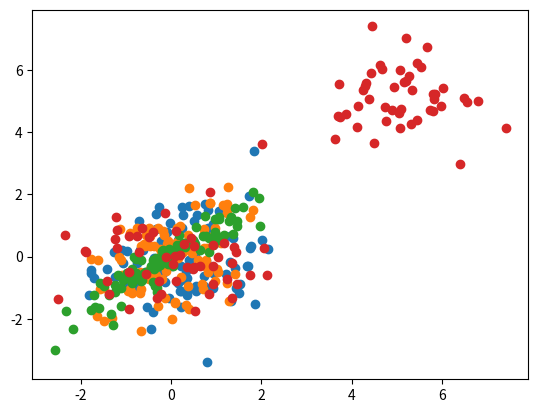

This chart was generated by the following Python code:
from scipy import stats
from matplotlib import pyplot as plt
import numpy as np


def get_2d_normal(loc_x: float, loc_y: float, scale_x: float, scale_y: float, rho: float):
    if rho > 1 or rho < -1:
        return None
    cov_xy = rho * scale_x * scale_y
    disp_x = scale_x * scale_x
    disp_y = scale_y * scale_y
    return stats.multivariate_normal(mean=[loc_x, loc_y],
                                     cov=[[disp_x, cov_xy], [cov_xy, disp_y]])


class Mixed:
    # mixing distributions should be the same dimension
    def __init__(self, distrs, coeffs, dim):
        # normalization
        coeffs = np.array(coeffs)
        coeffs /= sum(coeffs)

        self.distrs = distrs
        self.coeffs = coeffs
        self.n = len(distrs)
        self.dim = dim

    def pdf(self, x):
        val = 0
        for k in range(0, self.n):
            val += self.distrs[k].pdf(x) * self.coeffs[k]
        return val

    def rvs(self, size):
        data = np.zeros((size, self.dim, self.n))
        for k, distr in enumerate(self.distrs):
            data[:, k] = distr.rvs(size=size)
        random_index = np.random.choice(np.arange(self.n), size=size, p=self.coeffs)
        sample = data[np.arange(size), random_index]
        return sample


params = [
    {
        'name': "rho=0.0",
        'distr': get_2d_normal(0, 0, 1, 1, 0)
    },
    {
        'name': "rho=0.5",
        'distr': get_2d_normal(0, 0, 1, 1, 0.5)
    },
    {
        'name': "rho=0.9",
        'distr': get_2d_normal(0, 0, 1, 1, 0.9)
    },
    {
        'name': "mix",
        'distr': Mixed([get_2d_normal(0, 0, 1, 1, 0),
                        get_2d_normal(5, 5, 1, 1, 0)],
                       [0.5, 0.5], 2)
    }
]

if __name__ == "__main__":
    for param in params:
        distr = param['distr']
        points = distr.rvs(size=100)
        px = points[:, 0]
        py = points[:, 1]
        plt.scatter(px, py)
        plt.show()
